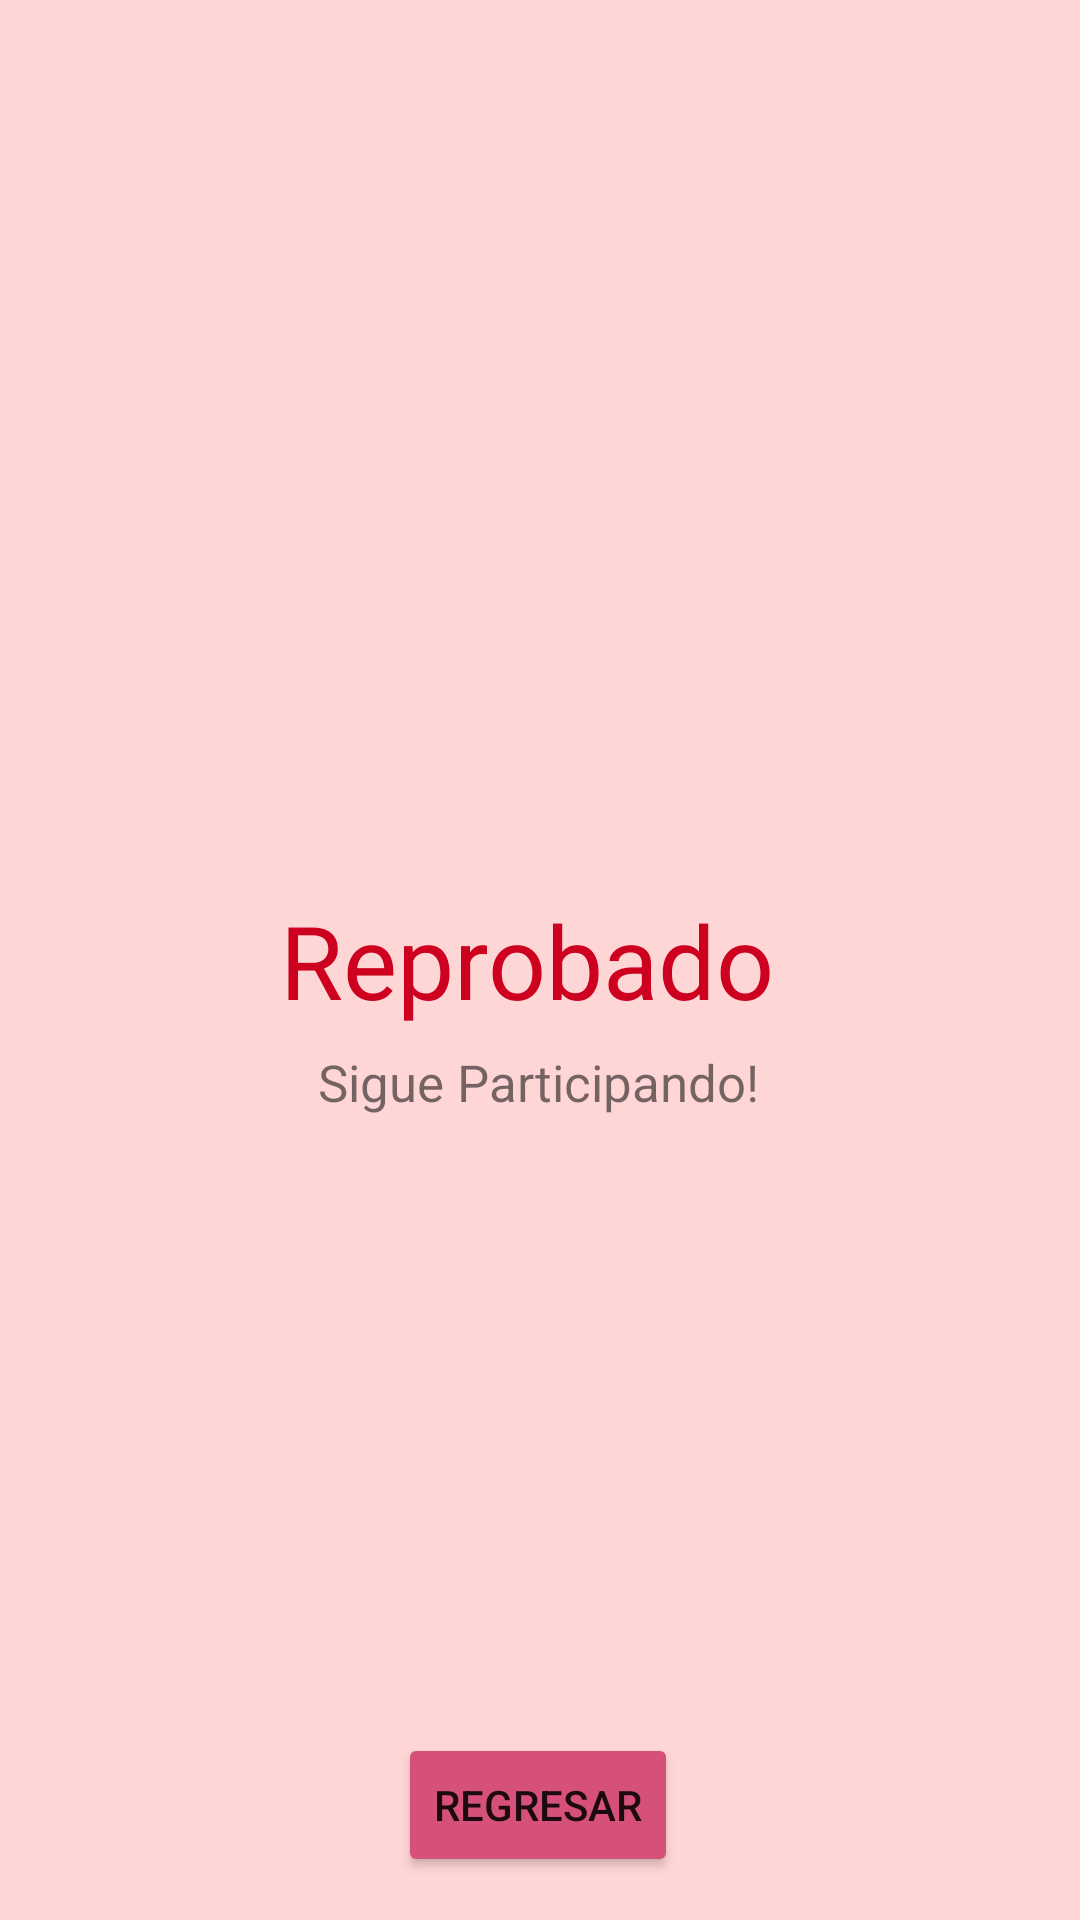

Reconstruct the res/layout file that produces this screen, plus the resources it refers to.
<!-- AndroidManifest.xml: application theme Theme.BotonesEIntents -->
<!-- res/layout/activity_reprobado.xml -->
<?xml version="1.0" encoding="utf-8"?>
<androidx.constraintlayout.widget.ConstraintLayout xmlns:android="http://schemas.android.com/apk/res/android"
    xmlns:app="http://schemas.android.com/apk/res-auto"
    xmlns:tools="http://schemas.android.com/tools"
    android:layout_width="match_parent"
    android:layout_height="match_parent"
    tools:context=".reprobado"
    android:background="#FFD6D6">

    <TextView
        android:id="@+id/textView4"
        android:layout_width="wrap_content"
        android:layout_height="wrap_content"
        android:shadowColor="@color/black"
        android:text="Reprobado "
        android:textAppearance="@style/TextAppearance.AppCompat.Display1"
        android:textColor="#CD001F"
        app:layout_constraintBottom_toBottomOf="parent"
        app:layout_constraintEnd_toEndOf="parent"
        app:layout_constraintStart_toStartOf="parent"
        app:layout_constraintTop_toTopOf="parent" />

    <TextView
        android:id="@+id/textView5"
        android:layout_width="wrap_content"
        android:layout_height="wrap_content"
        android:text="Sigue Participando!"
        android:textSize="17dp"
        app:layout_constraintBottom_toBottomOf="parent"
        app:layout_constraintEnd_toEndOf="parent"
        app:layout_constraintHorizontal_bias="0.498"
        app:layout_constraintStart_toStartOf="parent"
        app:layout_constraintTop_toBottomOf="@+id/textView4"
        app:layout_constraintVertical_bias="0.024" />

    <Button
        android:id="@+id/bnRegresar"
        android:layout_width="wrap_content"
        android:layout_height="wrap_content"
        android:backgroundTint="#D55179"
        android:text="Regresar"
        app:layout_constraintBottom_toBottomOf="parent"
        app:layout_constraintEnd_toEndOf="parent"
        app:layout_constraintHorizontal_bias="0.498"
        app:layout_constraintStart_toStartOf="parent"
        app:layout_constraintTop_toTopOf="parent"
        app:layout_constraintVertical_bias="0.976" />
</androidx.constraintlayout.widget.ConstraintLayout>
<!-- resources referenced by this layout -->
<resources>
  <style name="Theme.BotonesEIntents" parent="Theme.MaterialComponents.DayNight.DarkActionBar">
          
          <item name="colorPrimary">@color/purple_500</item>
          <item name="colorPrimaryVariant">@color/purple_700</item>
          <item name="colorOnPrimary">@color/white</item>
          
          <item name="colorSecondary">@color/teal_200</item>
          <item name="colorSecondaryVariant">@color/teal_700</item>
          <item name="colorOnSecondary">@color/black</item>
          
          <item name="android:statusBarColor">?attr/colorPrimaryVariant</item>
          
      </style>
  <!-- not gathered from this repository: default colours our renderer supplied (Android Studio template values) -->
  <color name="purple_500">#FF6200EE</color>
  <color name="purple_700">#FF3700B3</color>
  <color name="teal_200">#FF03DAC5</color>
  <color name="teal_700">#FF018786</color>
  <color name="black">#FF000000</color>
  <color name="white">#FFFFFFFF</color>
</resources>
